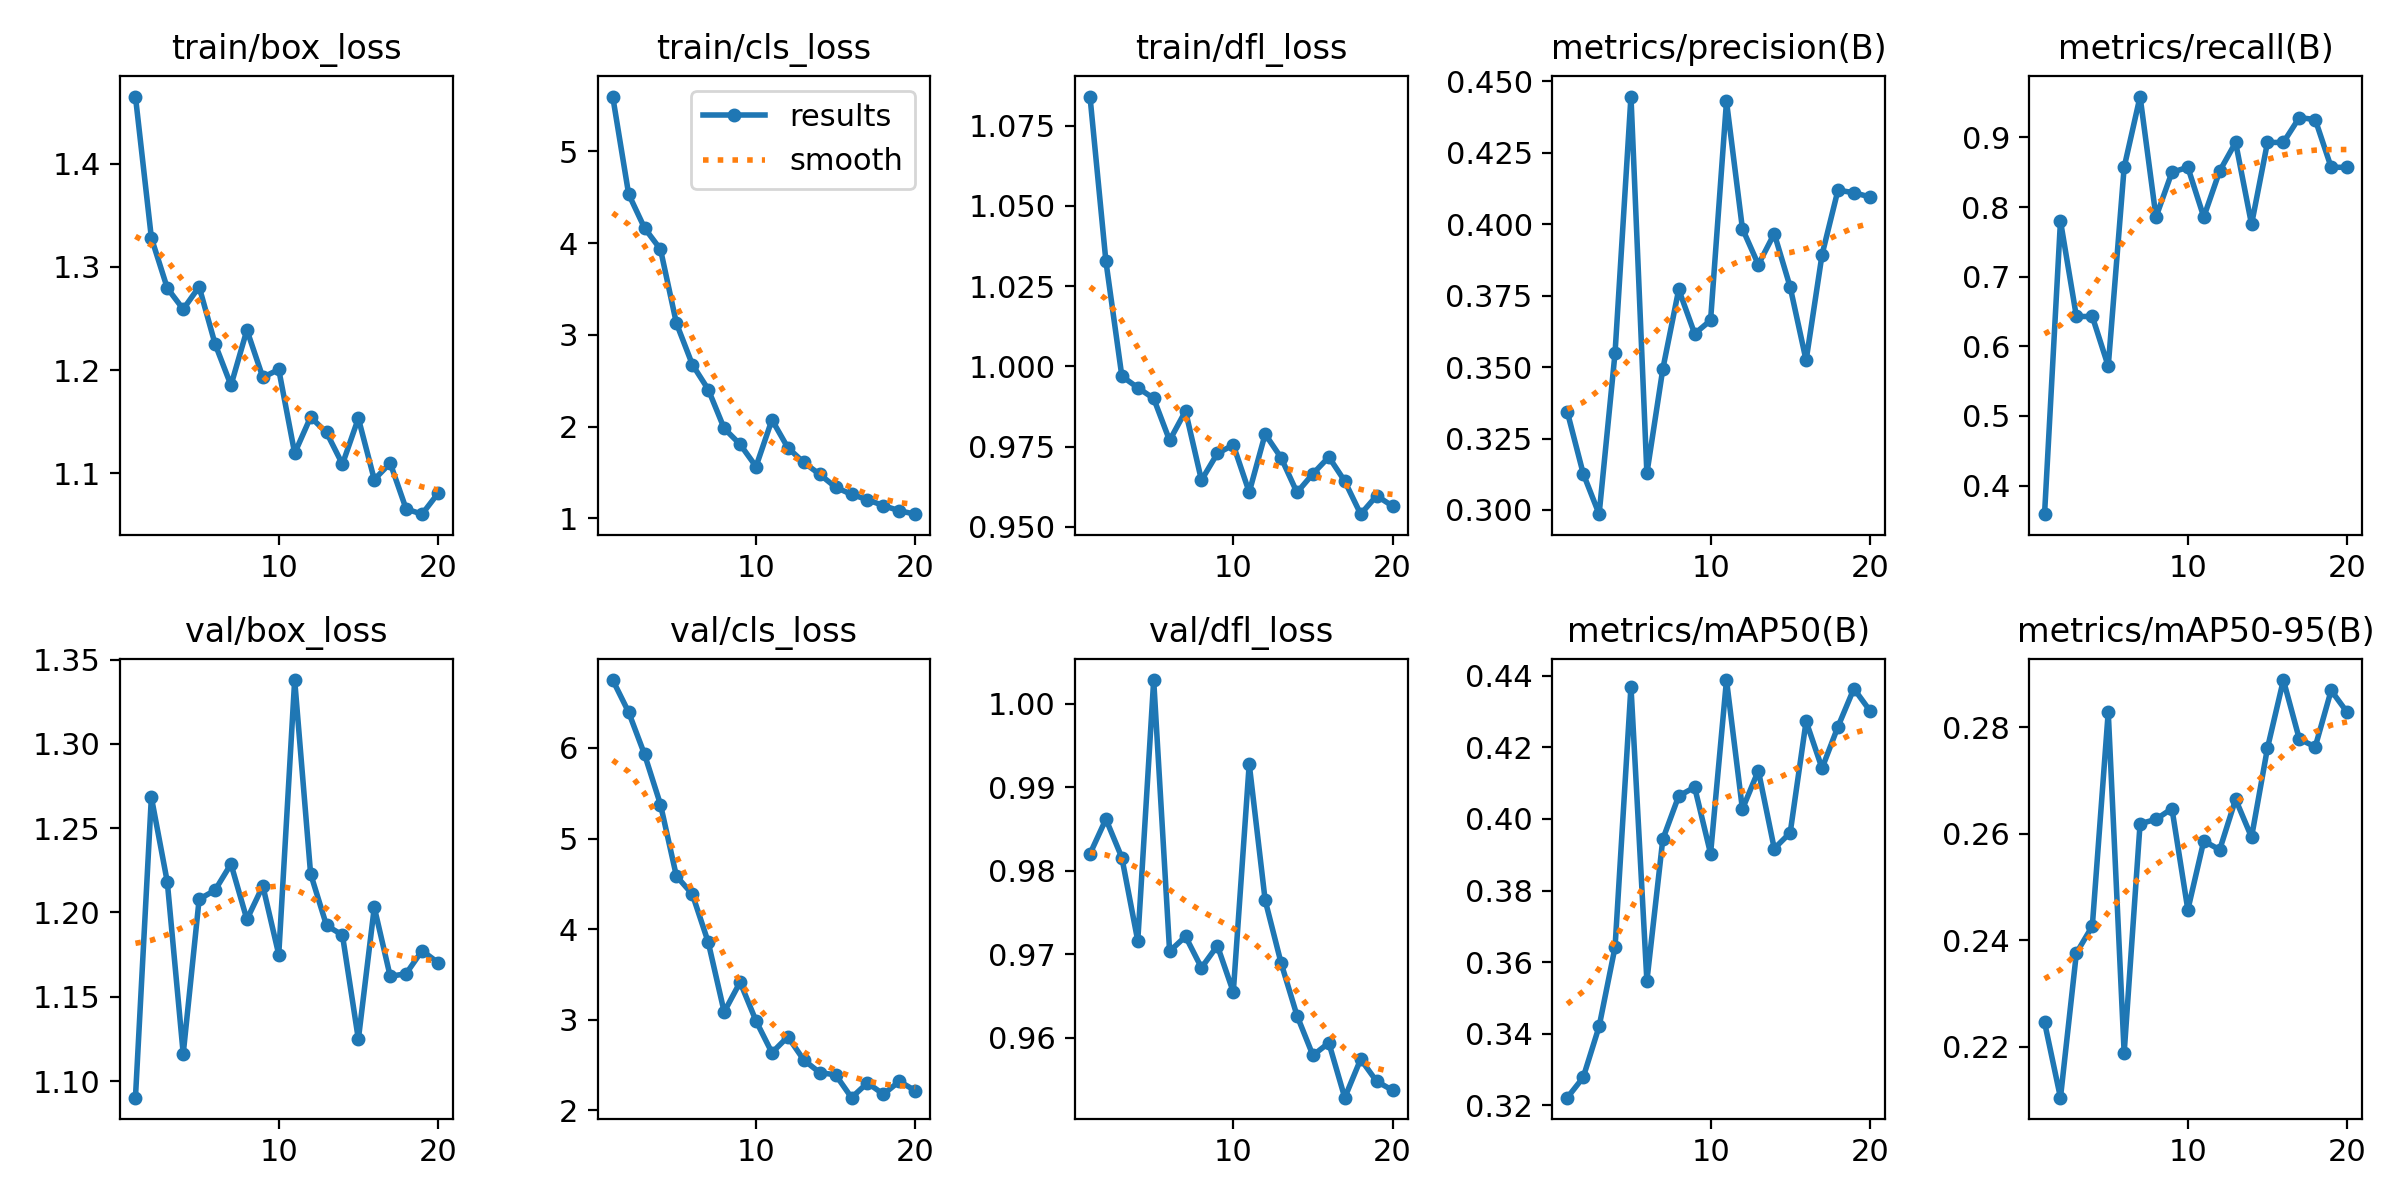

Values plotted in this chart, from the file beside it:
epoch, time, train/box_loss, train/cls_loss, train/dfl_loss, metrics/precision(B), metrics/recall(B), metrics/mAP50(B), metrics/mAP50-95(B), val/box_loss, val/cls_loss, val/dfl_loss, lr/pg0, lr/pg1, lr/pg2, lr/pg3, lr/pg4, lr/pg5, lr/pg6, lr/pg7
1, 149.2, 1.465, 5.597, 1.084, 0.3344, 0.3589, 0.3222, 0.2246, 1.09, 6.75, 0.982, 0.001977, 0.000659, 0.001977, 0.000659, 0.001977, 0.000659, 0.001977, 0.000659
2, 301.3, 1.328, 4.534, 1.033, 0.3127, 0.7802, 0.3278, 0.2104, 1.268, 6.395, 0.9862, 0.00378, 0.00126, 0.00378, 0.00126, 0.00378, 0.00126, 0.00378, 0.00126
3, 452.4, 1.279, 4.164, 0.997, 0.2985, 0.6429, 0.3421, 0.2376, 1.218, 5.928, 0.9816, 0.005385, 0.001795, 0.005385, 0.001795, 0.005385, 0.001795, 0.005385, 0.001795
4, 602.6, 1.259, 3.932, 0.9934, 0.3549, 0.6429, 0.3642, 0.2427, 1.116, 5.376, 0.9716, 0.005109, 0.001703, 0.005109, 0.001703, 0.005109, 0.001703, 0.005109, 0.001703
5, 757.4, 1.281, 3.127, 0.99, 0.4447, 0.5714, 0.4369, 0.2829, 1.208, 4.586, 1.003, 0.004812, 0.001604, 0.004812, 0.001604, 0.004812, 0.001604, 0.004812, 0.001604
6, 898.6, 1.225, 2.677, 0.9769, 0.3128, 0.8571, 0.3548, 0.2189, 1.213, 4.386, 0.9704, 0.004515, 0.001505, 0.004515, 0.001505, 0.004515, 0.001505, 0.004515, 0.001505
7, 1040, 1.185, 2.405, 0.9861, 0.3493, 0.9588, 0.3943, 0.2619, 1.229, 3.855, 0.9721, 0.004218, 0.001406, 0.004218, 0.001406, 0.004218, 0.001406, 0.004218, 0.001406
8, 1181, 1.239, 1.98, 0.9646, 0.3772, 0.7857, 0.4064, 0.2627, 1.196, 3.086, 0.9684, 0.003921, 0.001307, 0.003921, 0.001307, 0.003921, 0.001307, 0.003921, 0.001307
9, 1321, 1.193, 1.807, 0.9729, 0.3617, 0.85, 0.4088, 0.2647, 1.216, 3.415, 0.971, 0.003624, 0.001208, 0.003624, 0.001208, 0.003624, 0.001208, 0.003624, 0.001208
10, 1462, 1.201, 1.565, 0.9755, 0.3664, 0.8571, 0.3903, 0.2457, 1.175, 2.987, 0.9655, 0.003327, 0.001109, 0.003327, 0.001109, 0.003327, 0.001109, 0.003327, 0.001109
11, 1601, 1.12, 2.074, 0.9608, 0.443, 0.7857, 0.4388, 0.2587, 1.338, 2.636, 0.9928, 0.00303, 0.00101, 0.00303, 0.00101, 0.00303, 0.00101, 0.00303, 0.00101
12, 1740, 1.155, 1.77, 0.9789, 0.3985, 0.8518, 0.4027, 0.257, 1.223, 2.813, 0.9765, 0.002733, 0.000911, 0.002733, 0.000911, 0.002733, 0.000911, 0.002733, 0.000911
13, 1881, 1.14, 1.61, 0.9716, 0.3859, 0.8929, 0.4135, 0.2665, 1.192, 2.555, 0.969, 0.002436, 0.000812, 0.002436, 0.000812, 0.002436, 0.000812, 0.002436, 0.000812
14, 2021, 1.109, 1.48, 0.9607, 0.3967, 0.7752, 0.3917, 0.2594, 1.187, 2.416, 0.9627, 0.002139, 0.000713, 0.002139, 0.000713, 0.002139, 0.000713, 0.002139, 0.000713
15, 2159, 1.153, 1.34, 0.9666, 0.378, 0.8929, 0.3961, 0.2761, 1.125, 2.392, 0.9579, 0.001842, 0.000614, 0.001842, 0.000614, 0.001842, 0.000614, 0.001842, 0.000614
16, 2298, 1.094, 1.262, 0.9718, 0.3523, 0.8929, 0.4273, 0.2889, 1.203, 2.14, 0.9594, 0.001545, 0.000515, 0.001545, 0.000515, 0.001545, 0.000515, 0.001545, 0.000515
17, 2437, 1.11, 1.204, 0.9643, 0.3893, 0.9286, 0.4141, 0.2778, 1.162, 2.304, 0.9528, 0.001248, 0.000416, 0.001248, 0.000416, 0.001248, 0.000416, 0.001248, 0.000416
18, 2575, 1.066, 1.139, 0.954, 0.4119, 0.9257, 0.4257, 0.2763, 1.164, 2.177, 0.9574, 0.000951, 0.000317, 0.000951, 0.000317, 0.000951, 0.000317, 0.000951, 0.000317
19, 2714, 1.061, 1.083, 0.9597, 0.4111, 0.8571, 0.4364, 0.2869, 1.177, 2.321, 0.9548, 0.000654, 0.000218, 0.000654, 0.000218, 0.000654, 0.000218, 0.000654, 0.000218
20, 2854, 1.081, 1.046, 0.9565, 0.4096, 0.8571, 0.4303, 0.2828, 1.17, 2.217, 0.9537, 0.000357, 0.000119, 0.000357, 0.000119, 0.000357, 0.000119, 0.000357, 0.000119
